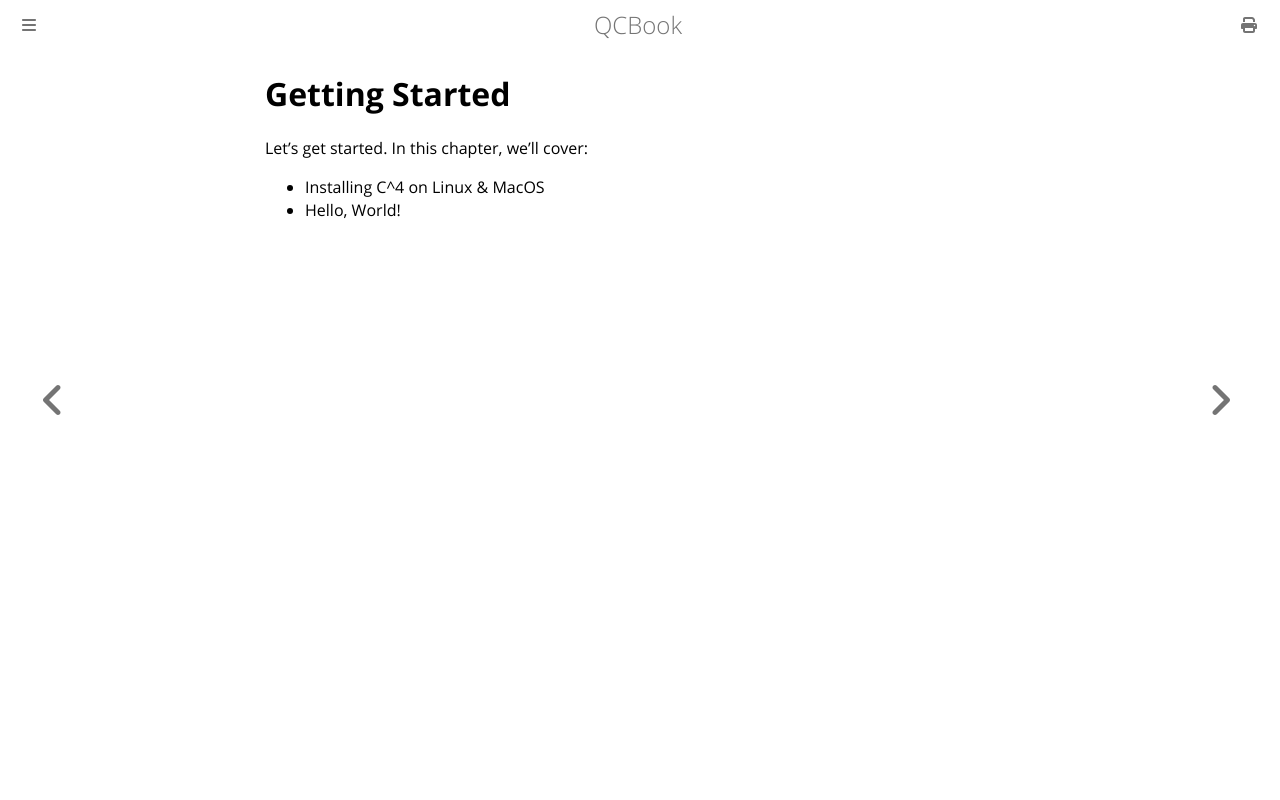

repository: Youg-Otricked/QCBook · page: chapter_1-0_start.html · generator: mdbook

# Getting Started

Let's get started. In this chapter, we'll cover:
- Installing C^4 on Linux & MacOS
- Hello, World!
